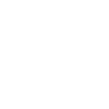
t = 0.00 s
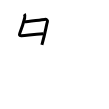
t = 2.00 s
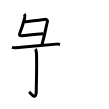
t = 4.00 s
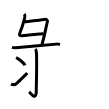
t = 6.00 s
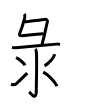
t = 8.00 s
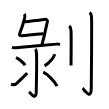
t = 10.00 s

The animated SVG that drew these frames (rendered in a browser with its animation timeline set to each time). Animation: 10 SMIL elements (animate=10); one cycle of 10.00 s.

<svg width="109px" height="109px" viewBox="0 0 px 109px" xmlns="http://www.w3.org/2000/svg" xmlns:xlink="http://www.w3.org/1999/xlink" xml:space="preserve" version="1.1"  baseProfile="full">
<path d="M24.31,14c0.69,0.93,0.71,2.72,0.35,4.19c-1.73,6.98-2.61,9.47-4.78,14.8c-0.6,1.49-0.78,2.88,1.48,2.73c6.69-0.46,11.56-1.32,22.02-1.9" style="fill:none;stroke:black;stroke-width:3;opacity:0">
  <animate attributeType="CSS" attributeName="opacity" from="0" to="1" begin="0s" dur="1s" repeatCount="Indefinite" fill="freeze" />
</path>
<path d="M24.53,21.86c2.97-0.18,17.38-2.27,20.09-2.48c2.26-0.17,3.18,1.01,2.81,2.28c-1.39,4.7-1.55,8.65-5.54,23.23" style="fill:none;stroke:black;stroke-width:3;opacity:0">
  <animate attributeType="CSS" attributeName="opacity" from="0" to="1" begin="1s" dur="1s" repeatCount="Indefinite" fill="freeze" />
</path>
<path d="M11.94,47.42c1.03,0.33,2.93,0.42,3.96,0.33c11.85-1,29.6-2.75,40.55-3.63c1.72-0.14,2.76,0.16,3.62,0.32" style="fill:none;stroke:black;stroke-width:3;opacity:0">
  <animate attributeType="CSS" attributeName="opacity" from="0" to="1" begin="2s" dur="1s" repeatCount="Indefinite" fill="freeze" />
</path>
<path d="M35.27,49.08c0.73,0.67,1.17,2.4,1.26,5.32c0.4,14.03-0.26,31.97-0.26,36.75c0,10.4-5.71,1.93-7.21,0.72" style="fill:none;stroke:black;stroke-width:3;opacity:0">
  <animate attributeType="CSS" attributeName="opacity" from="0" to="1" begin="3s" dur="1s" repeatCount="Indefinite" fill="freeze" />
</path>
<path d="M16,57.68c3.18,1.36,8.21,5.6,9,7.71" style="fill:none;stroke:black;stroke-width:3;opacity:0">
  <animate attributeType="CSS" attributeName="opacity" from="0" to="1" begin="4s" dur="1s" repeatCount="Indefinite" fill="freeze" />
</path>
<path d="M11,84.05c2,0.87,3.88,0.83,5.45-0.53c0.93-0.81,6.88-6.53,10.8-10.41" style="fill:none;stroke:black;stroke-width:3;opacity:0">
  <animate attributeType="CSS" attributeName="opacity" from="0" to="1" begin="5s" dur="1s" repeatCount="Indefinite" fill="freeze" />
</path>
<path d="M54.28,54.2c0.03,0.27,0.06,0.71-0.05,1.1c-0.66,2.32-4.46,7.42-9.66,10.54" style="fill:none;stroke:black;stroke-width:3;opacity:0">
  <animate attributeType="CSS" attributeName="opacity" from="0" to="1" begin="6s" dur="1s" repeatCount="Indefinite" fill="freeze" />
</path>
<path d="M43.25,72.14c4.24,2.03,10.95,8.51,13.82,14.01" style="fill:none;stroke:black;stroke-width:3;opacity:0">
  <animate attributeType="CSS" attributeName="opacity" from="0" to="1" begin="7s" dur="1s" repeatCount="Indefinite" fill="freeze" />
</path>
<path d="M69.27,25.83c0.98,0.92,1.67,1.99,1.76,5.02C71.42,45.41,71,60.54,71,65.5" style="fill:none;stroke:black;stroke-width:3;opacity:0">
  <animate attributeType="CSS" attributeName="opacity" from="0" to="1" begin="8s" dur="1s" repeatCount="Indefinite" fill="freeze" />
</path>
<path d="M89.77,12.33c0.98,0.92,1.67,1.99,1.76,5.02c0.4,14.55-0.26,65.66-0.26,70.62c0,13.14-7.21,1.5-8.71,0.25" style="fill:none;stroke:black;stroke-width:3;opacity:0">
  <animate attributeType="CSS" attributeName="opacity" from="0" to="1" begin="9s" dur="1s" repeatCount="Indefinite" fill="freeze" />
</path>
</svg>
